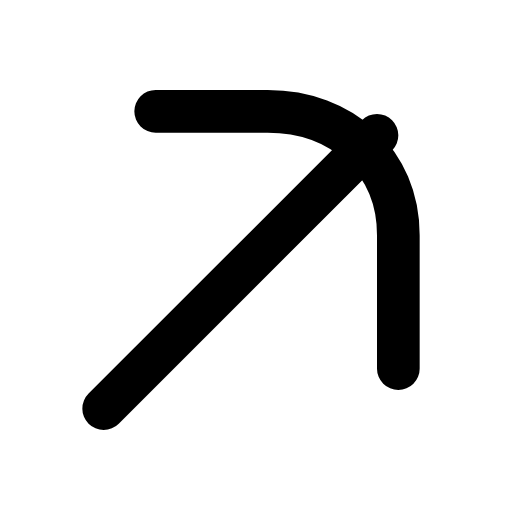
t = 0.00 s
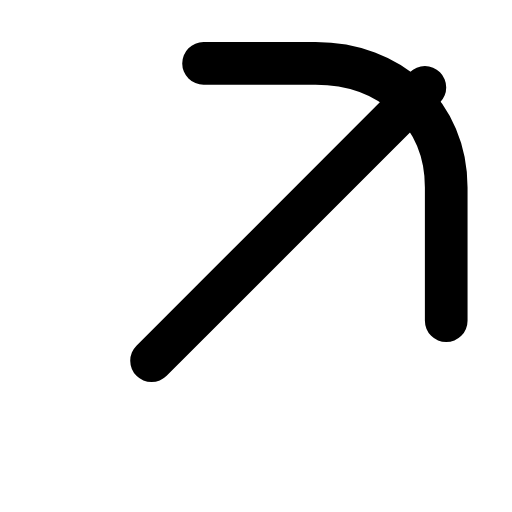
t = 0.22 s
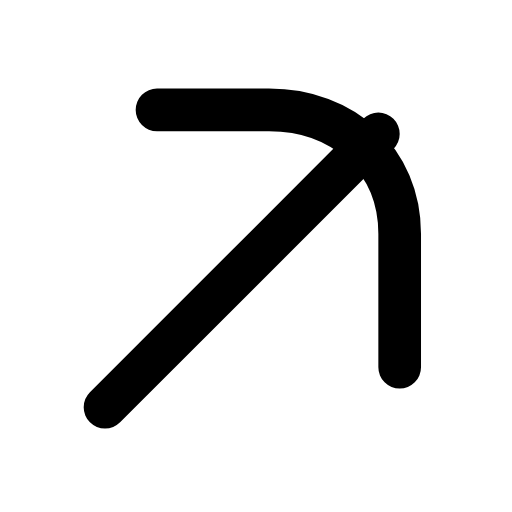
t = 0.44 s
t = 0.63 s: frame unchanged from t = 0.00 s, image omitted
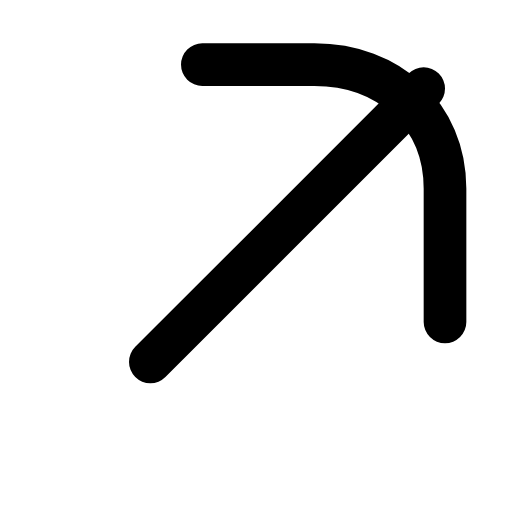
t = 0.88 s
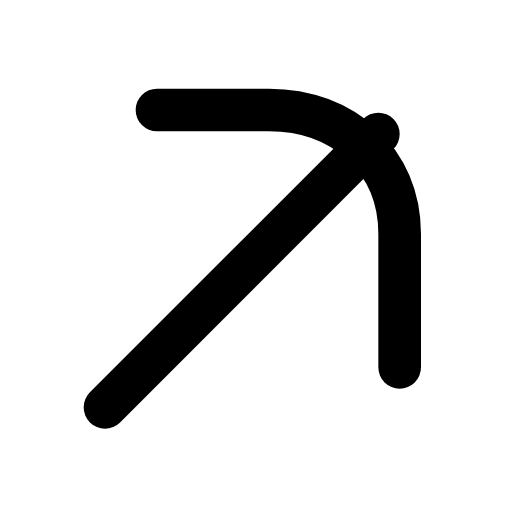
t = 1.07 s

The animated SVG that drew these frames (rendered in a browser with its animation timeline set to each time). Animation: 1 SMIL element (animateTransform=1); one cycle of 1.30 s, repeats indefinitely.

<svg xmlns="http://www.w3.org/2000/svg" width="24" height="24" viewBox="0 0 24 24" fill="none"><g transform="translate(-2.953 -3.033) scale(1.25)"><g><animateTransform attributeName="transform" type="translate" values="0 0;1.8 -1.8;0 0;0 0;1.8 -1.8;0 0;0 0" keyTimes="0;0.225;0.45;0.6;0.75;0.9;1" dur="1.3s" repeatCount="indefinite" calcMode="spline" keySplines="0.16 1 0.3 1;0.16 1 0.3 1;0.16 1 0.3 1;0.16 1 0.3 1;0.16 1 0.3 1;0.16 1 0.3 1"/><path stroke="currentColor" stroke-width="1.6" stroke-linecap="round" stroke-linejoin="round" fill="none" d="M8.2 6.6L12.4 6.6C15.2 6.6 17.3 8.5 17.3 11.25L17.3 16.25"></path><line stroke="currentColor" stroke-width="1.6" stroke-linecap="round" stroke-linejoin="round" fill="none" x1="6.25" y1="17.75" x2="16.5" y2="7.5"></line></g></g></svg>
